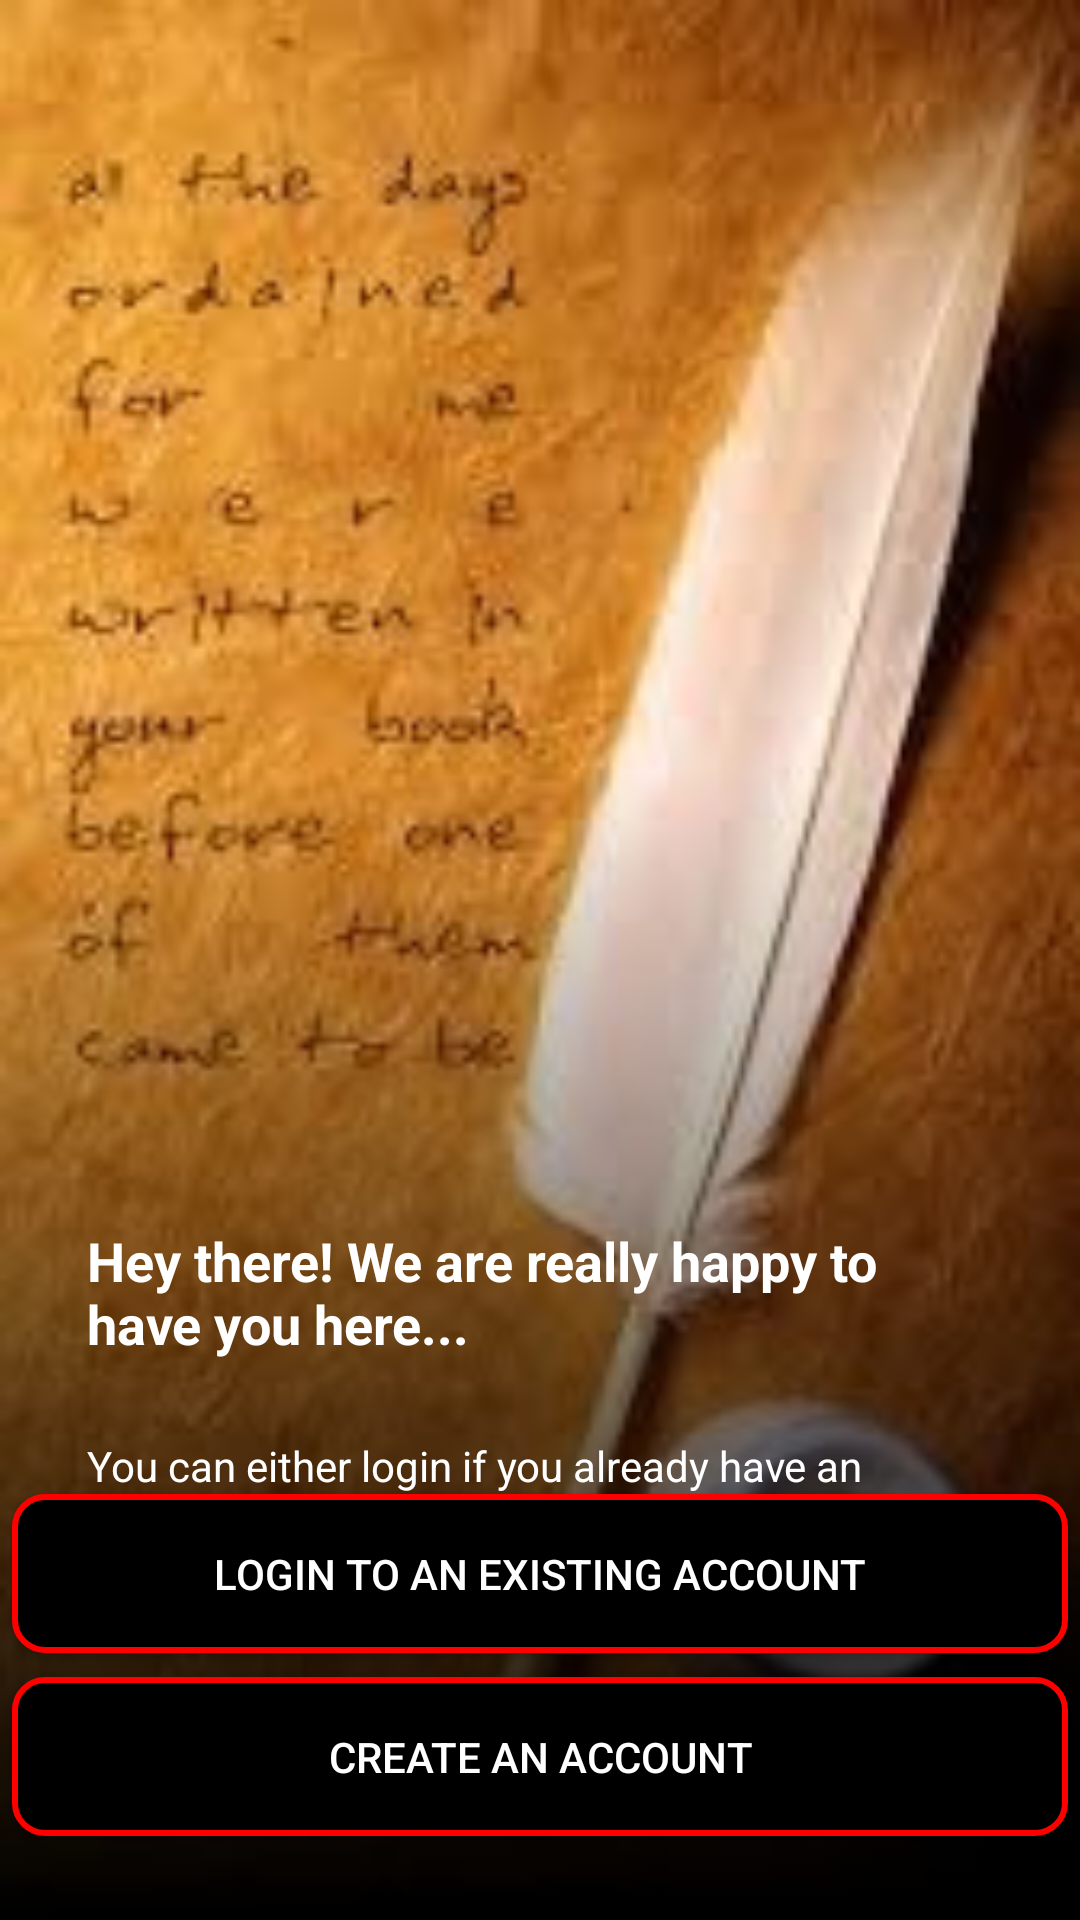

Layout XML and referenced resources for this Android screen:
<!-- AndroidManifest.xml: application theme AppTheme -->
<!-- res/layout/activity_login_or_register.xml -->
<?xml version="1.0" encoding="utf-8"?>
<androidx.constraintlayout.widget.ConstraintLayout xmlns:android="http://schemas.android.com/apk/res/android"
    xmlns:app="http://schemas.android.com/apk/res-auto"
    xmlns:tools="http://schemas.android.com/tools"
    android:layout_width="match_parent"
    android:layout_height="match_parent"
    android:background="@drawable/lll"
    tools:context=".beforeAuth.loginOrRegister">

    <TextView
        android:id="@+id/textView3"
        android:layout_width="302dp"
        android:layout_height="55dp"
        android:layout_marginTop="408dp"
        android:text="Hey there! We are really happy to have you here..."
        android:textColor="#FFFFFF"
        android:textSize="18sp"
        android:textStyle="bold"
        app:layout_constraintEnd_toEndOf="parent"
        app:layout_constraintStart_toStartOf="parent"
        app:layout_constraintTop_toTopOf="parent" />

    <TextView
        android:id="@+id/textView4"
        android:layout_width="302dp"
        android:layout_height="55dp"
        android:layout_marginTop="16dp"
        android:text="You can either login if you already have an account, or create an account if you are new here :)"
        android:textColor="#FFFFFF"
        app:layout_constraintEnd_toEndOf="parent"
        app:layout_constraintStart_toStartOf="parent"
        app:layout_constraintTop_toBottomOf="@+id/textView3" />

    <Button
        android:id="@+id/login"
        android:layout_width="352dp"
        android:layout_height="53dp"
        android:layout_marginBottom="8dp"
        android:background="@drawable/round2"
        android:shadowColor="#FFFFFF"
        android:text="Login to an existing account"
        android:textColor="#FFFFFF"
        android:textSize="14sp"
        app:layout_constraintBottom_toTopOf="@+id/account"
        app:layout_constraintEnd_toEndOf="@+id/account"
        app:layout_constraintHorizontal_bias="0.0"
        app:layout_constraintStart_toStartOf="@+id/account" />

    <Button
        android:id="@+id/account"
        android:layout_width="352dp"
        android:layout_height="53dp"
        android:layout_marginBottom="28dp"
        android:background="@drawable/round2"
        android:text="CREATE AN ACCOUNT"
        android:textColor="#FFFFFF"
        android:textSize="14sp"
        app:layout_constraintBottom_toBottomOf="parent"
        app:layout_constraintEnd_toEndOf="parent"
        app:layout_constraintHorizontal_bias="0.491"
        app:layout_constraintStart_toStartOf="parent" />
</androidx.constraintlayout.widget.ConstraintLayout>
<!-- resources referenced by this layout -->
<resources>
  <!-- drawable lll: jpg bitmap (drawable, 15632 bytes) -->
  <!-- drawable round2 (drawable) -->
  <?xml version="1.0" encoding="utf-8"?>
  <shape xmlns:android="http://schemas.android.com/apk/res/android" android:shape="rectangle">
      <stroke
          android:width="2dp"
          android:color="#FF0000" />
      <corners android:radius="10dp"/>
      <gradient
          android:angle="135"
          android:centerColor="#000000"
          android:endColor="#000000"
          android:startColor="#000000"
          android:type="linear" />
  </shape>
  <style name="AppTheme" parent="Theme.AppCompat.Light.DarkActionBar">
          
          <item name="colorPrimary">@color/colorPrimary</item>
          <item name="colorPrimaryDark">@color/colorPrimaryDark</item>
          <item name="colorAccent">@color/colorAccent</item>
      </style>
  <color name="colorPrimary">#ff6000</color>
  <color name="colorPrimaryDark">#ff6000</color>
  <color name="colorAccent">#03DAC5</color>
</resources>
